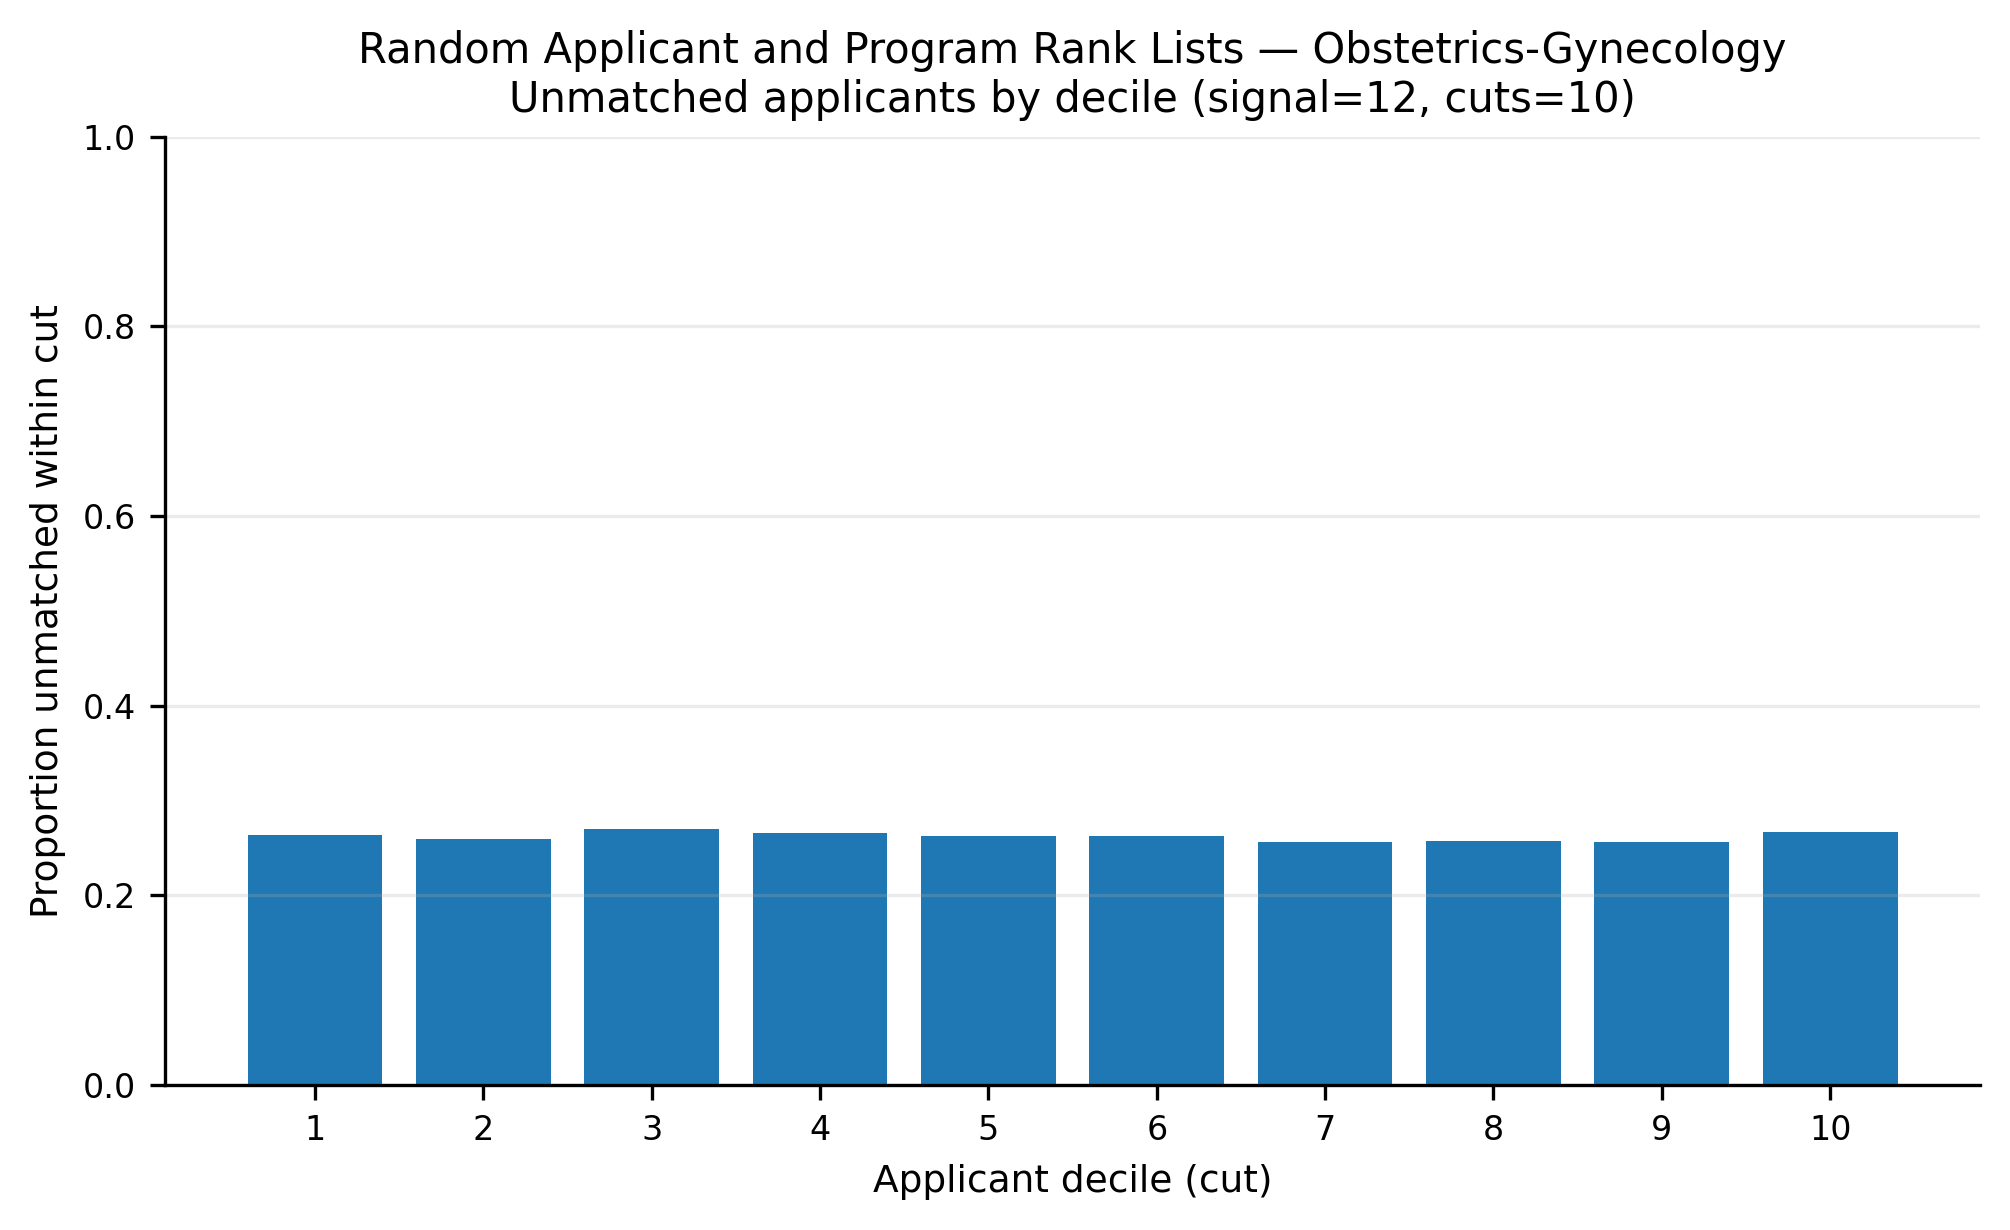

The table this chart was drawn from, first rows:
app_cut, prop_unmatched
1, 0.2634
2, 0.2594
3, 0.2703
4, 0.266
5, 0.2624
6, 0.2632
7, 0.2561
8, 0.2578
9, 0.2568
10, 0.2665
